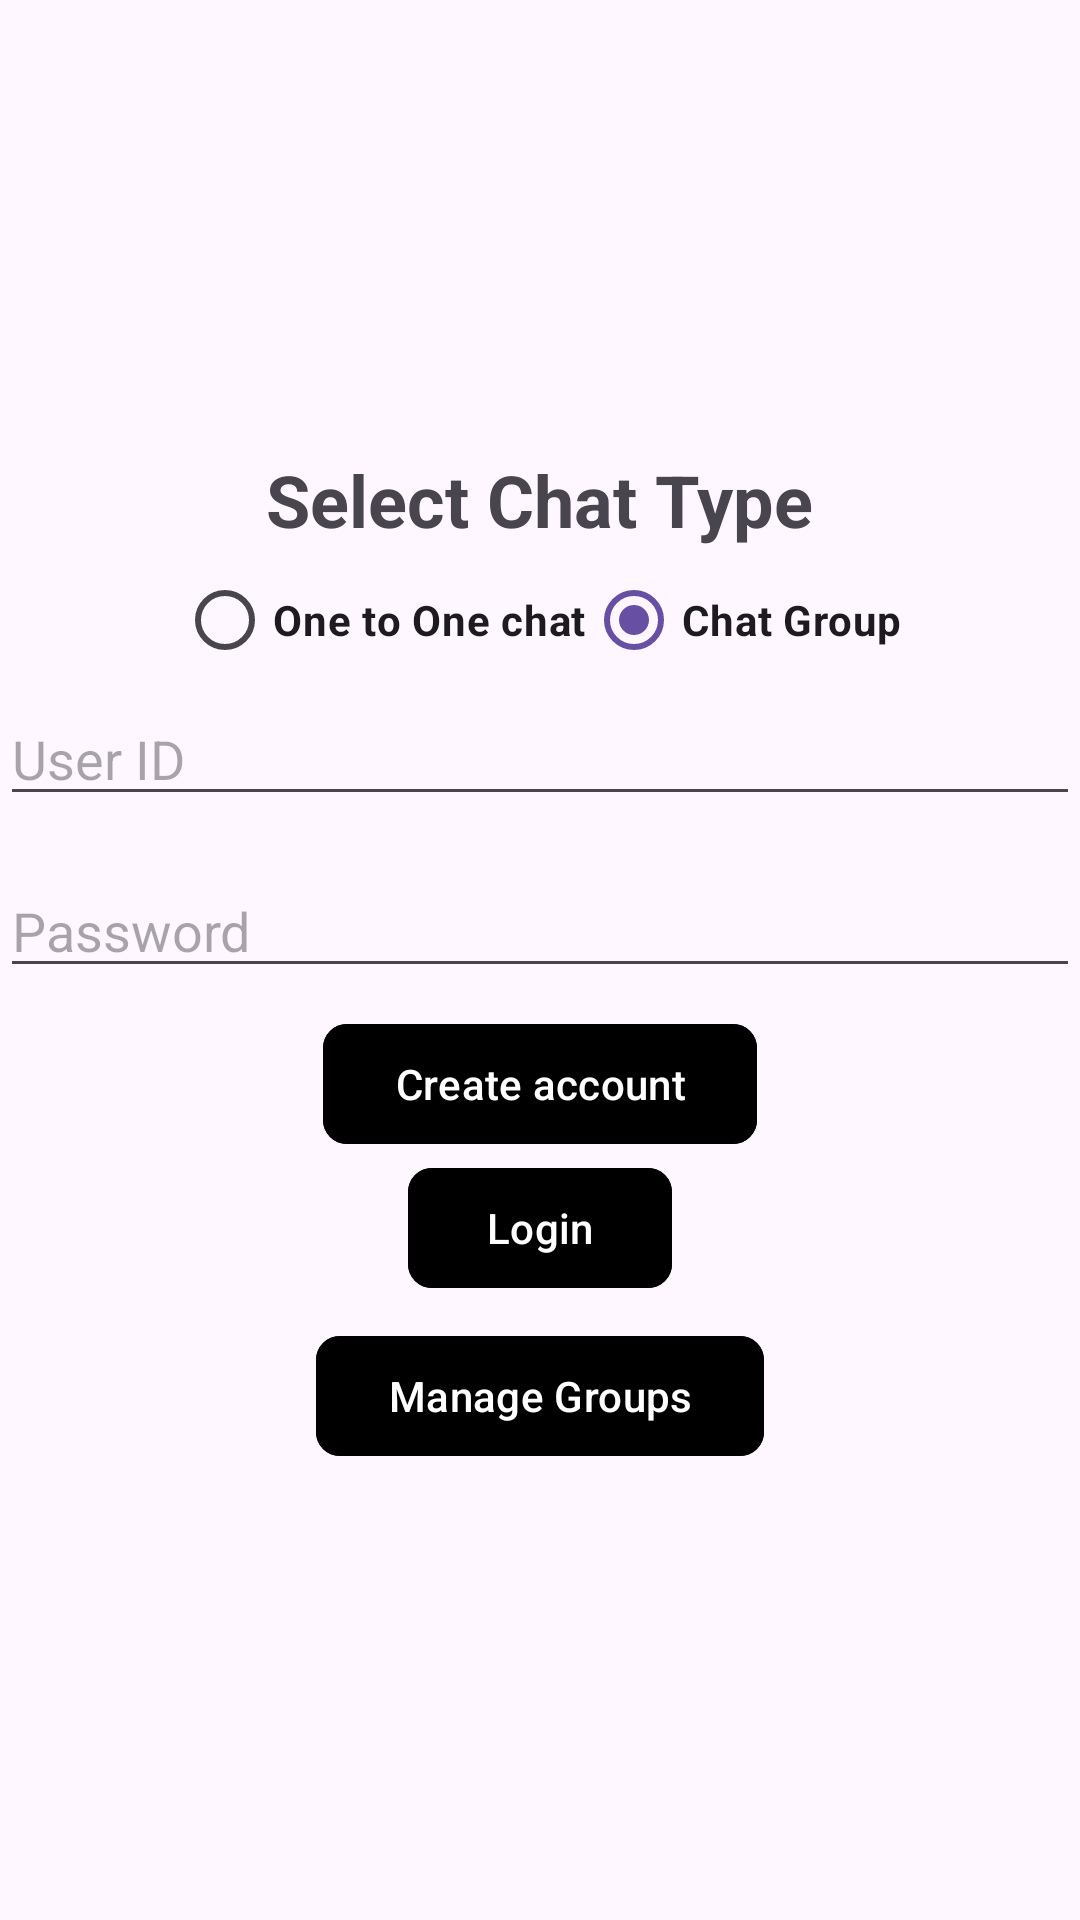

Produce the Android XML layout that renders to this screen, including the resource entries it uses.
<!-- AndroidManifest.xml: application theme Theme.AgoraChatApp -->
<!-- res/layout/activity_auth.xml -->
<?xml version="1.0" encoding="utf-8"?>
<LinearLayout xmlns:android="http://schemas.android.com/apk/res/android"
    xmlns:app="http://schemas.android.com/apk/res-auto"
    xmlns:tools="http://schemas.android.com/tools"
    android:id="@+id/main"
    android:layout_width="match_parent"
    android:layout_height="match_parent"
    android:layout_marginHorizontal="16dp"
    android:gravity="center"
    android:orientation="vertical"
    tools:context=".AuthActivity">

    <TextView
        android:layout_width="wrap_content"
        android:layout_height="wrap_content"
        android:text="Select Chat Type"
        android:textSize="24sp"
        android:textStyle="bold" />

    <RadioGroup
        android:id="@+id/radio_group"
        android:layout_width="match_parent"
        android:layout_height="wrap_content"
        android:gravity="center"
        android:orientation="horizontal">

        <RadioButton
            android:id="@+id/radio_single_chat"
            android:layout_width="wrap_content"
            android:layout_height="wrap_content"
            android:text="One to One chat"
            android:textStyle="bold" />

        <RadioButton
            android:id="@+id/radio_group_chat"
            android:layout_width="wrap_content"
            android:layout_height="wrap_content"
            android:checked="true"
            android:text="Chat Group"
            android:textStyle="bold" />
    </RadioGroup>

    <EditText
        android:id="@+id/username"
        android:layout_width="match_parent"
        android:layout_height="wrap_content"

        android:hint="User ID" />

    <EditText
        android:id="@+id/password"
        android:layout_width="match_parent"
        android:layout_height="wrap_content"
        android:layout_marginTop="16dp"
        android:hint="Password" />

    <com.google.android.material.button.MaterialButton
        android:id="@+id/btn_create_account"
        android:layout_width="wrap_content"
        android:layout_height="wrap_content"
        android:layout_marginTop="8dp"
        android:backgroundTint="@color/blue"
        android:text="Create account"
        app:cornerRadius="8dp" />

    <com.google.android.material.button.MaterialButton
        android:id="@+id/btn_login"
        android:layout_width="wrap_content"
        android:layout_height="wrap_content"
        android:backgroundTint="@color/blue"
        android:text="Login"
        app:cornerRadius="8dp" />

    <com.google.android.material.button.MaterialButton
        android:id="@+id/btn_manage_groups"
        android:layout_width="wrap_content"
        android:layout_height="wrap_content"
        android:layout_marginTop="8dp"
        android:backgroundTint="@color/blue"
        android:text="Manage Groups"
        app:cornerRadius="8dp" />

</LinearLayout>
<!-- resources referenced by this layout -->
<resources>
  <style name="Theme.AgoraChatApp" parent="Base.Theme.AgoraChatApp" />
  <style name="Base.Theme.AgoraChatApp" parent="Theme.Material3.DayNight.NoActionBar">
          
          
      </style>
</resources>
